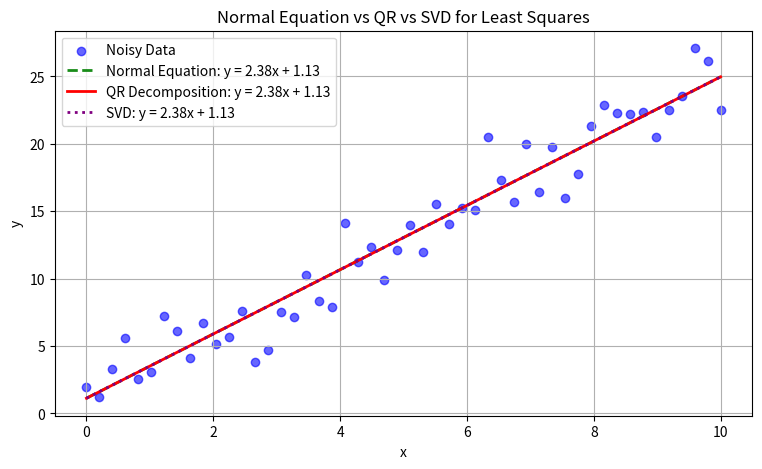

Python code for this plot:
import numpy as np
import matplotlib.pyplot as plt

# ----- Step 1: Generate Well-Conditioned Data -----
np.random.seed(42)  # For reproducibility
m = 50  # Number of observations
x = np.linspace(0, 10, m)  # Well-spaced x values
true_slope = 2.5
true_intercept = 1.0
noise = np.random.normal(scale=2.0, size=m)  # Random noise
y = true_slope * x + true_intercept + noise  # Generate noisy observations

# Construct A matrix for least squares problem (Ax ≈ b)
A = np.vstack([x, np.ones(m)]).T  # Design matrix with [x, 1] columns
b = y  # Observation vector

# ----- Step 2: Solve Using Normal Equation -----
x_ls_normal = np.linalg.inv(A.T @ A) @ A.T @ b  # Direct inverse method

# ----- Step 3: Solve Using QR Decomposition -----
# QR decomposition factroizes the matrix A into Q and R such that A = QR
# Q is an orthogonal matrix and R is an upper triangular matrix
Q, R = np.linalg.qr(A)  # Compute QR decomposition
x_ls_qr = np.linalg.solve(R, Q.T @ b)  # Solve Rx = Q^T*b

# ----- Step 4: Solve Using SVD(Singular Value Decomposition) -----
# SVD decomposes the matrix A into U, S, and V such that A = U*S*V^T
# U and V are orthogonal matrices and S is a diagonal matrix
U, S, Vt = np.linalg.svd(A, full_matrices=False)  # Compute SVD decomposition
x_ls_svd = Vt.T @ np.linalg.inv(np.diag(S)) @ U.T @ b  # Solve using SVD

# Generate fitted values for all three methods
y_fit_normal = x_ls_normal[0] * x + x_ls_normal[1]
y_fit_qr = x_ls_qr[0] * x + x_ls_qr[1]
y_fit_svd = x_ls_svd[0] * x + x_ls_svd[1]

# ----- Step 5: Plot results -----
plt.figure(figsize=(9, 5))
plt.scatter(x, y, label="Noisy Data", color="blue", alpha=0.6)  # Raw data points

# Normal Equation Solution
plt.plot(x, y_fit_normal, 
         label=f"Normal Equation: y = {x_ls_normal[0]:.2f}x + {x_ls_normal[1]:.2f}", 
         color="green", linestyle="dashed", linewidth=2, alpha=0.9)

# QR Decomposition Solution
plt.plot(x, y_fit_qr, 
         label=f"QR Decomposition: y = {x_ls_qr[0]:.2f}x + {x_ls_qr[1]:.2f}", 
         color="red", linewidth=2)

# SVD Solution
plt.plot(x, y_fit_svd, 
         label=f"SVD: y = {x_ls_svd[0]:.2f}x + {x_ls_svd[1]:.2f}", 
         color="purple", linestyle="dotted", linewidth=2)

plt.xlabel("x")
plt.ylabel("y")
plt.legend()
plt.title("Normal Equation vs QR vs SVD for Least Squares")
plt.grid()
plt.show()

# ----- Step 6: Print solutions -----
print("\nSolution using Normal Equation:")
print(f"Slope: {x_ls_normal[0]:.5f}, Intercept: {x_ls_normal[1]:.5f}")

print("\nSolution using QR Decomposition:")
print(f"Slope: {x_ls_qr[0]:.5f}, Intercept: {x_ls_qr[1]:.5f}")

print("\nSolution using SVD:")
print(f"Slope: {x_ls_svd[0]:.5f}, Intercept: {x_ls_svd[1]:.5f}")

# ----- Step 7: Compare Differences -----
diff_qr_normal = np.abs(x_ls_normal - x_ls_qr)
diff_svd_normal = np.abs(x_ls_normal - x_ls_svd)
diff_svd_qr = np.abs(x_ls_qr - x_ls_svd)

print(f"\n Difference between Normal Equation and QR: {diff_qr_normal}")
print(f" Difference between Normal Equation and SVD: {diff_svd_normal}")
print(f" Difference between QR and SVD: {diff_svd_qr}")
